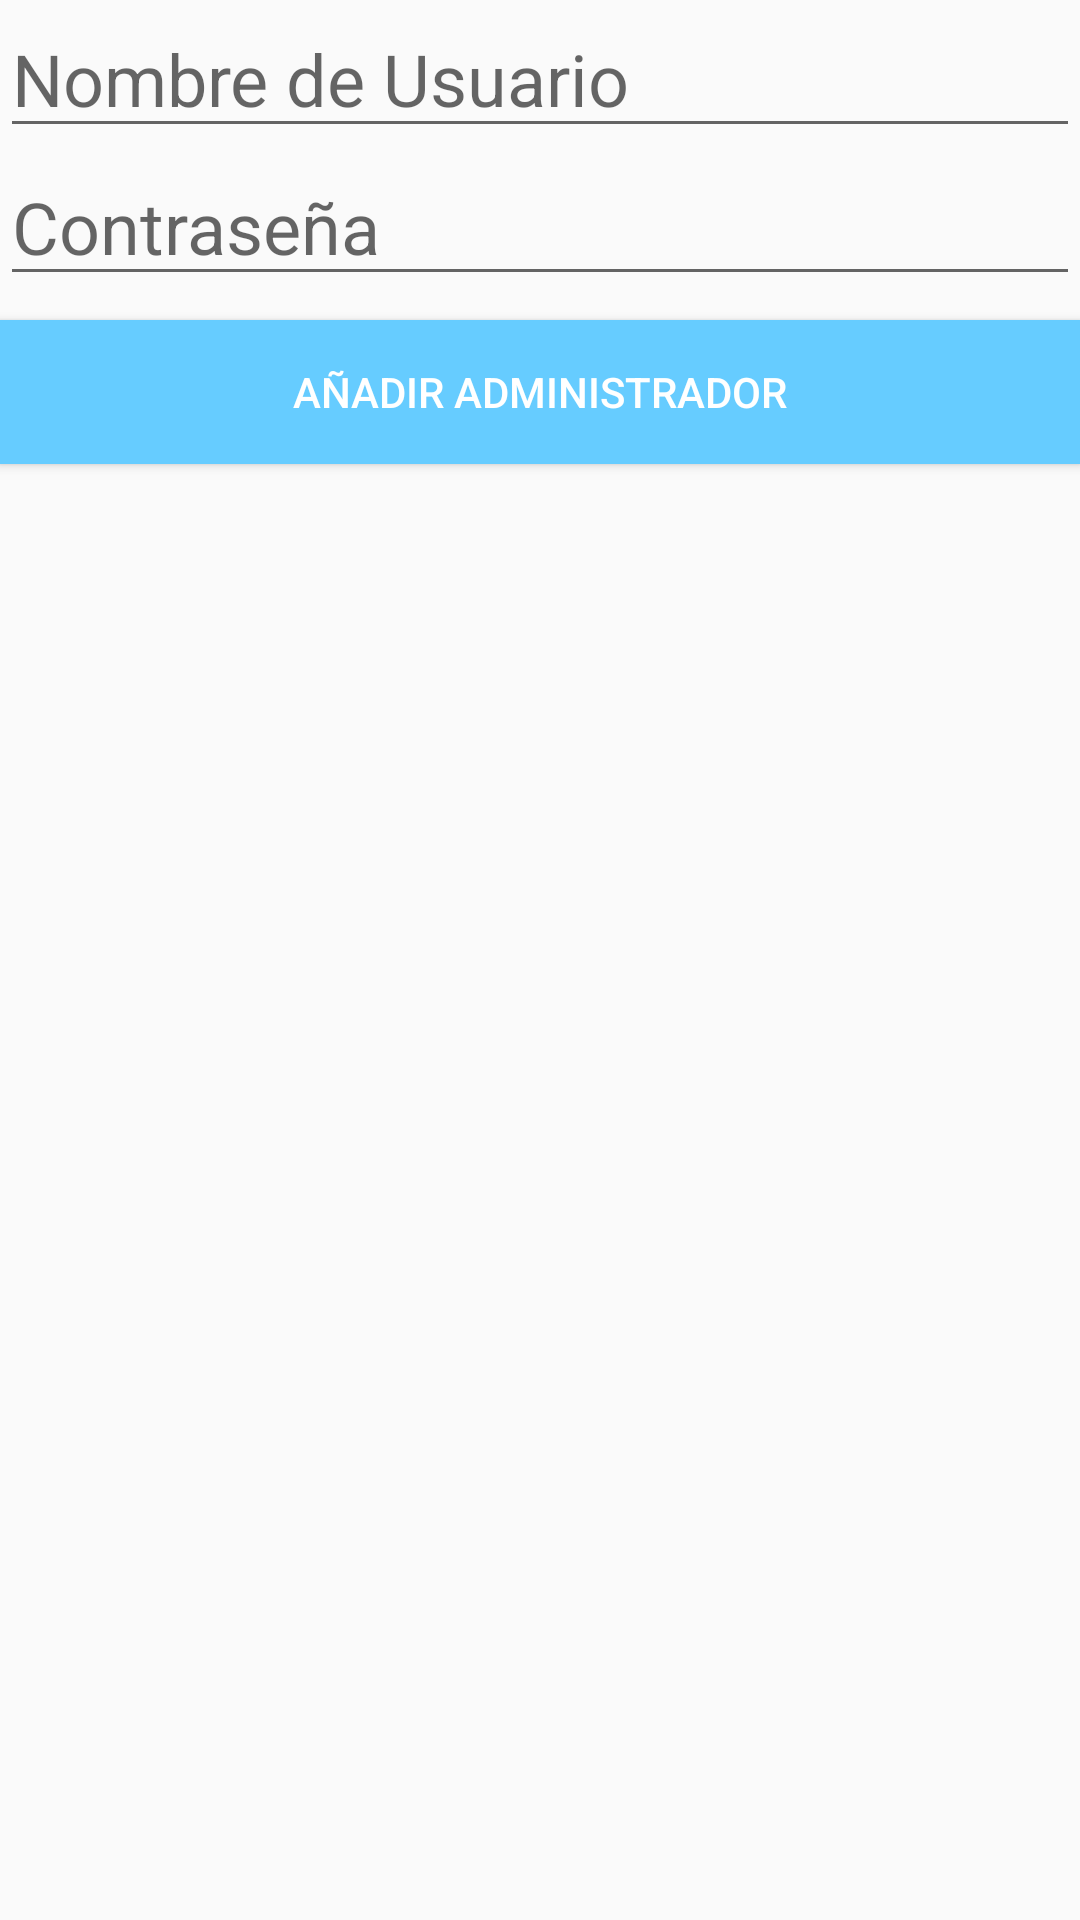

Here is an Android app screen rendered from its layout file. Give the layout XML and the strings, colors and styles it references.
<!-- AndroidManifest.xml: application theme AppTheme -->
<!-- res/layout/activity_add_admin.xml -->
<?xml version="1.0" encoding="utf-8"?>
<LinearLayout xmlns:android="http://schemas.android.com/apk/res/android"
    xmlns:tools="http://schemas.android.com/tools"
    android:id="@+id/activity_add_admin"
    android:layout_width="match_parent"
    android:layout_height="match_parent"
    android:orientation="vertical"
    tools:context="com.medic.medicapp.AddAdminActivity">

    <EditText
        android:id="@+id/et_user_name"
        android:layout_width="match_parent"
        android:layout_height="wrap_content"
        android:hint="@string/user_name_hint"
        android:textAppearance="@style/TextAppearance.AppCompat.Headline" />

    <EditText
        android:id="@+id/et_user_password"
        android:layout_width="match_parent"
        android:layout_height="wrap_content"
        android:hint="@string/user_password_hint"
        android:inputType="textPassword"
        android:ems="10"
        android:textAppearance="@style/TextAppearance.AppCompat.Headline" />

    <Button
        android:id="@+id/b_add_user"
        android:layout_width="match_parent"
        android:layout_height="wrap_content"
        android:layout_marginBottom="8dp"
        android:layout_marginTop="8dp"
        android:background="@color/colorPrimary"
        android:onClick="addUser"
        android:text="@string/add_admin"
        android:textAppearance="@style/TextAppearance.AppCompat.Widget.Button.Inverse" />



</LinearLayout>
<!-- resources referenced by this layout -->
<resources>
  <color name="colorPrimary">#66ccff</color>
  <string name="add_admin">Añadir Administrador</string>
  <string name="user_name_hint">Nombre de Usuario</string>
  <string name="user_password_hint">Contraseña</string>
  <style name="AppTheme" parent="Theme.AppCompat.Light.DarkActionBar">
          
          <item name="colorPrimary">@color/colorPrimary</item>
          <item name="colorPrimaryDark">@color/colorPrimaryDark</item>
          <item name="colorAccent">@color/colorAccent</item>
      </style>
  <color name="colorPrimaryDark">#33bbff</color>
  <color name="colorAccent">#FF4081</color>
</resources>
